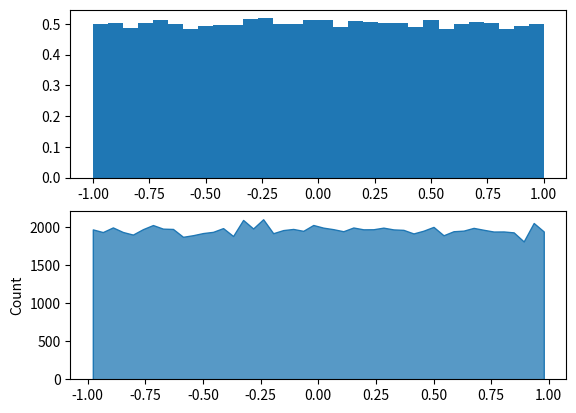

The script that saved this image: (Note: this script raises an exception after producing the figure.)
"""
[redacted]
[redacted]
"""

import numpy as np
import scipy as sp
import seaborn as sb
import matplotlib.pyplot as plt


def visualize_uniform_distribution():
    """This function visualizes a random variable of a uniform distrbution."""
    _, plot_axis = plt.subplots(2, 1)

    # uniformly select 90000 random samples between -1 and 1
    samples = np.random.uniform(-1, 1, 90000)

    # plot histogram of samples distribution
    _, bins, _ = plot_axis[0].hist(samples, bins=30, density=True)

    # draws line plot
    sb.histplot(samples, element='poly', fill=True, ax=plot_axis[1])

    # save visualisation
    plt.savefig(fname=plot_name("Uniform"))
    plt.close()


def visualize_normal_distribution():
    """This function visualizes a random variable of a normal distrbution."""

    _, plot_axis = plt.subplots(2, 1)

    # select 90000 random samples using the nomal distibution given a mean=0 and standard_deviation=0.1
    mean, standard_deviation = 0, 0.1
    samples = np.random.normal(loc=0, scale=0.1, size=90000)

    # plot histogram to show sample distribution
    _, bins, _ = plot_axis[0].hist(samples, 30, density=True)

    # draws line plot
    sb.histplot(samples, element='poly', fill=True, ax=plot_axis[1])

    # save visualisation
    plt.savefig(fname=plot_name("Normal"))
    plt.close()


def visualize_exponential_distibution():
    """This function visualizes a random variable of a exponential distrbution."""
    _, plot_axis = plt.subplots(2, 1)

    # select 90000 random samples using the exponential distribution
    samples = np.random.exponential(1, size=90000)

    # plot histogram to show sample distribution
    _, bins, _ = plot_axis[0].hist(samples, 30, density=True)

    # draws line plot
    sb.histplot(samples, element='poly', fill=True, ax=plot_axis[1])

    plt.savefig(fname=plot_name("Exponential"))
    plt.close()


def visualize_gamma_distribution():
    """This function visualizes a random variable of a gamma distrbution."""
    _, plot_axis = plt.subplots(2, 1)

    # select 90000 random samples using the nomal distibution given a mean=2 and standard_deviation=0.2
    mean, standard_deviation = 2, 0.2
    samples = np.random.gamma(mean, standard_deviation, size=90000)

    # plot histogram to show sample distribution
    _, bins, _ = plot_axis[0].hist(samples, 30, density=True)

    # # draws line to highlight approximate distribution shape
    # scale_y = bins**(mean-1)*(np.exp(-bins/standard_deviation)/(sp.special.gamma(mean)*standard_deviation**mean))
    # plt.plot(bins, scale_y, linewidth=2, color='g')

    # draws line plot
    sb.histplot(samples, element='poly', fill=True, ax=plot_axis[1])

    plt.savefig(fname=plot_name("Gamma"))
    plt.close()


def plot_name(dist_name):
    SAVE_DIR = "Assignment_3_Res/Graphs"

    return f"{SAVE_DIR}/(C)-{dist_name.title()}_distribution_visualization"


if __name__ == '__main__':
    visualize_uniform_distribution()
    visualize_normal_distribution()
    visualize_exponential_distibution()
    visualize_gamma_distribution()

